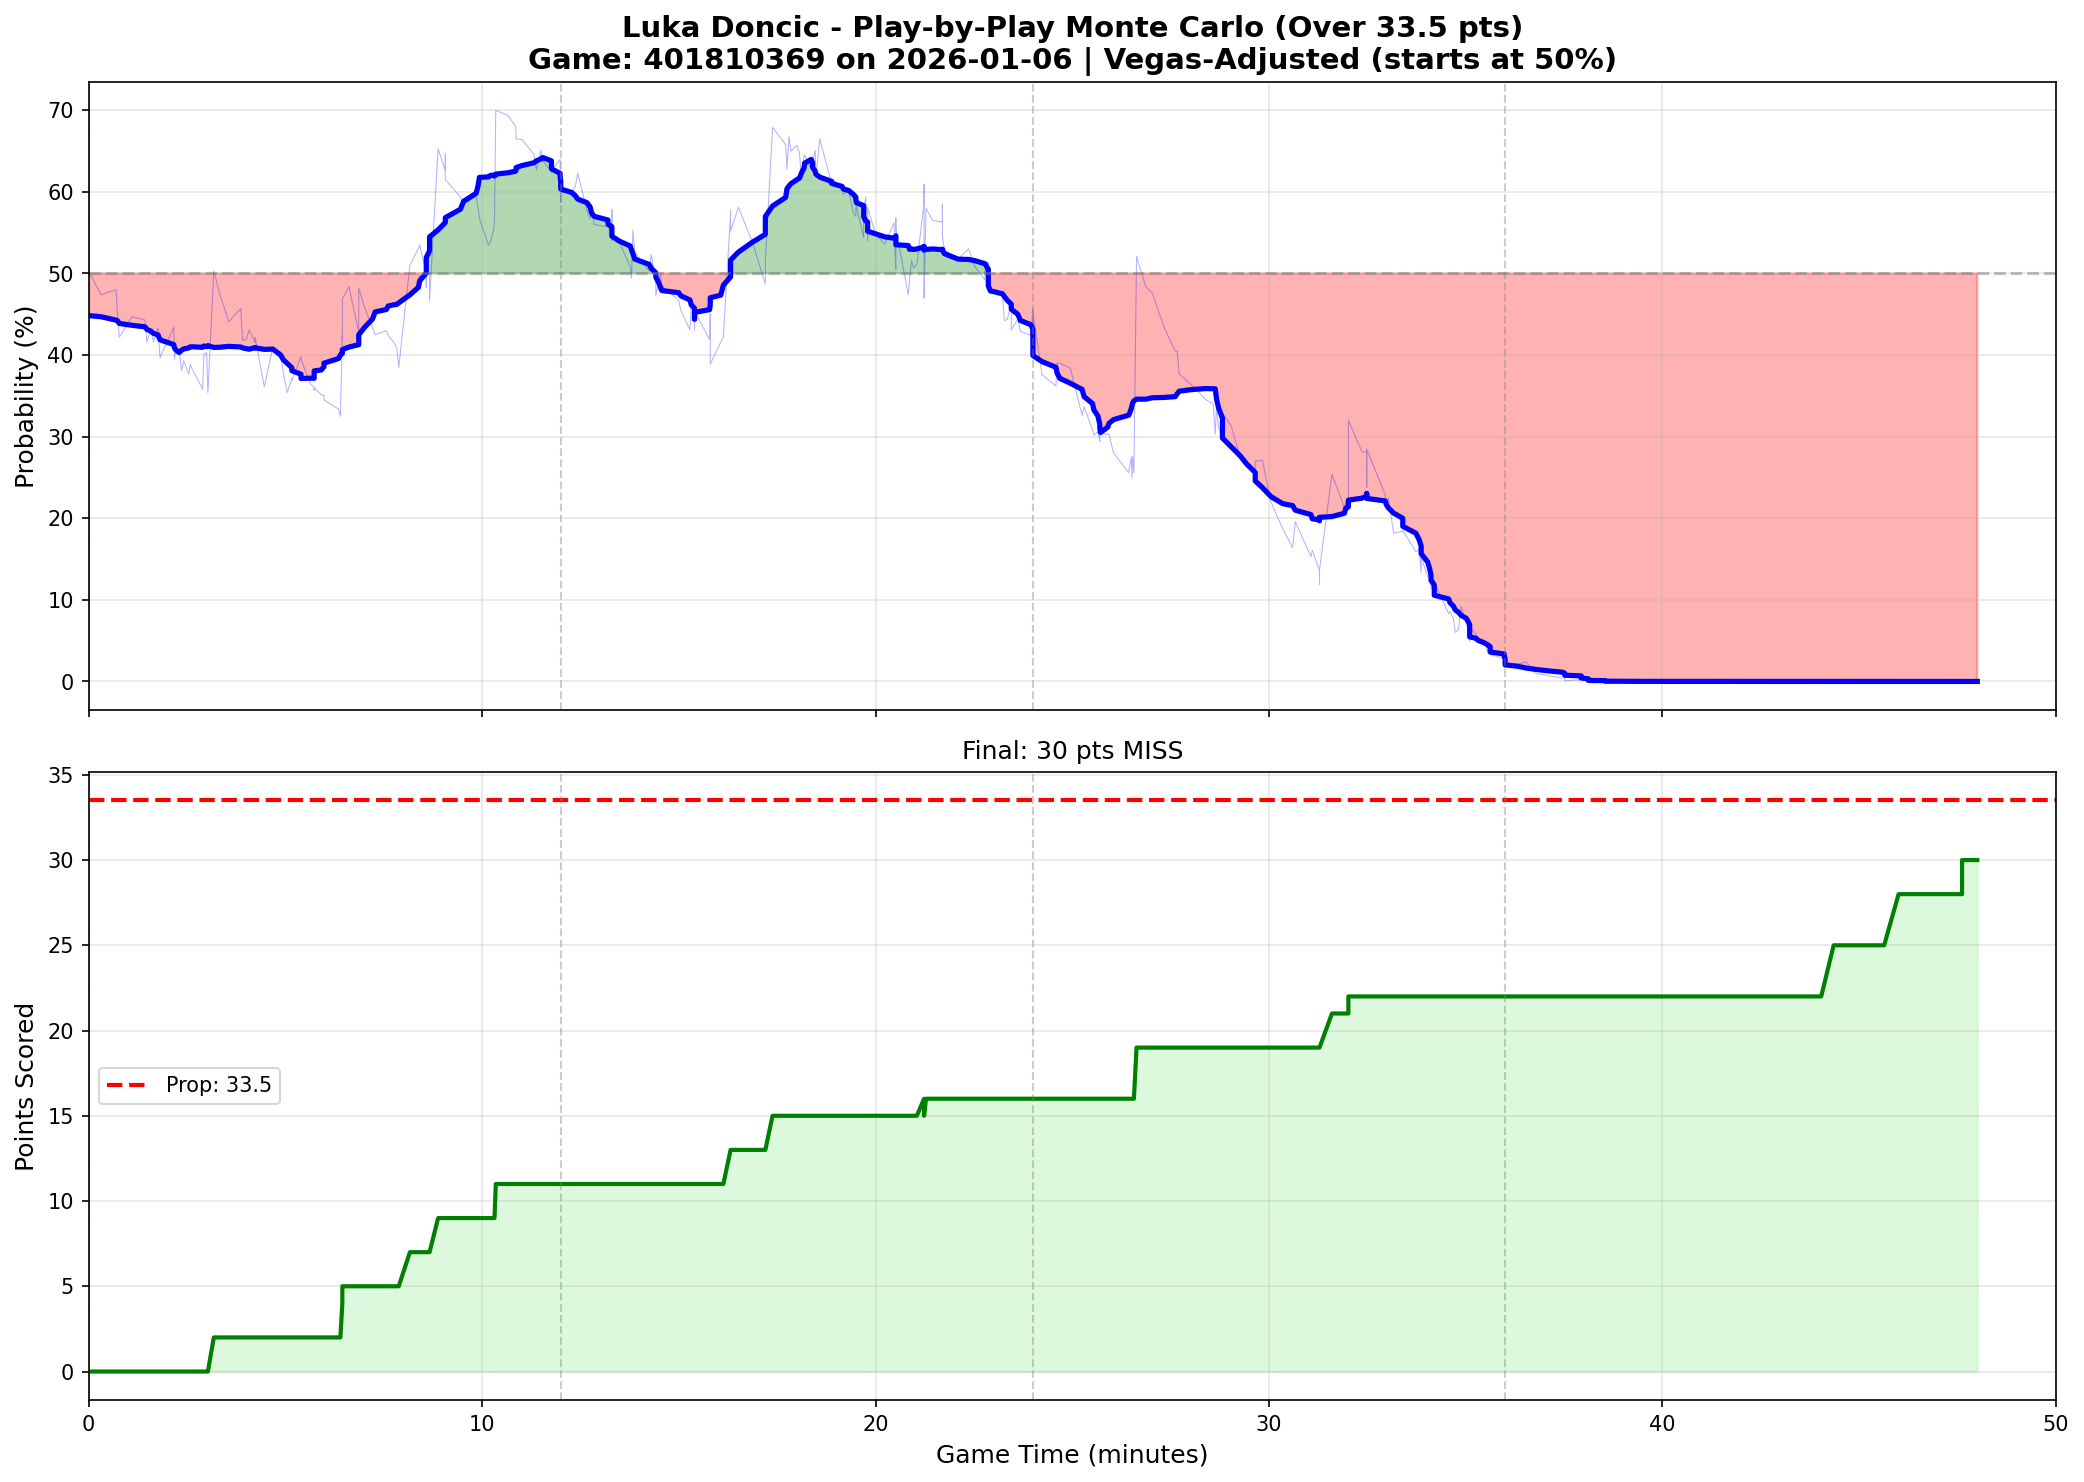

Data behind this chart, as committed beside it:
play_num, quarter, game_minute, cumulative_points, prob_over, prob_over_smooth
1, 1, 0.0000, 0, 0.5030, 0.4484
2, 1, 0.3167, 0, 0.4740, 0.4470
3, 1, 0.7000, 0, 0.4800, 0.4428
4, 1, 0.7333, 0, 0.4510, 0.4422
5, 1, 0.7833, 0, 0.4220, 0.4388
6, 1, 1.1, 0, 0.4470, 0.4365
7, 1, 1.433, 0, 0.4430, 0.4346
8, 1, 1.483, 0, 0.4160, 0.4315
9, 1, 1.583, 0, 0.4320, 0.4293
10, 1, 1.65, 0, 0.4160, 0.4266
11, 1, 1.767, 0, 0.4330, 0.4247
12, 1, 1.817, 0, 0.3970, 0.4187
13, 1, 2.167, 0, 0.4340, 0.4129
14, 1, 2.183, 0, 0.3950, 0.4090
15, 1, 2.217, 0, 0.4050, 0.4066
16, 1, 2.3, 0, 0.4060, 0.4032
17, 1, 2.367, 0, 0.3810, 0.4059
18, 1, 2.417, 0, 0.3930, 0.4075
19, 1, 2.55, 0, 0.3770, 0.4088
20, 1, 2.583, 0, 0.3890, 0.4101
21, 1, 2.633, 0, 0.3830, 0.4101
22, 1, 2.9, 0, 0.3580, 0.4095
23, 1, 2.933, 0, 0.4010, 0.4112
24, 1, 3, 0, 0.4030, 0.4103
25, 1, 3.033, 0, 0.3540, 0.4116
26, 1, 3.183, 2, 0.5030, 0.4094
27, 1, 3.333, 2, 0.4750, 0.4096
28, 1, 3.567, 2, 0.4410, 0.4107
29, 1, 3.867, 2, 0.4570, 0.4099
30, 1, 3.917, 2, 0.4180, 0.4088
31, 1, 4.017, 2, 0.4200, 0.4079
32, 1, 4.083, 2, 0.4310, 0.4072
33, 1, 4.233, 2, 0.4150, 0.4092
34, 1, 4.233, 2, 0.4220, 0.4089
35, 1, 4.467, 2, 0.3610, 0.4070
36, 1, 4.683, 2, 0.4100, 0.4073
37, 1, 4.883, 2, 0.4030, 0.4000
38, 1, 4.95, 2, 0.3780, 0.3943
39, 1, 5.05, 2, 0.3540, 0.3898
40, 1, 5.167, 2, 0.3710, 0.3845
41, 1, 5.167, 2, 0.3690, 0.3809
43, 1, 5.4, 2, 0.3980, 0.3765
42, 1, 5.4, 2, 0.3950, 0.3712
44, 1, 5.633, 2, 0.3650, 0.3717
45, 1, 5.733, 2, 0.3610, 0.3715
46, 1, 5.733, 2, 0.3570, 0.3769
47, 1, 5.733, 2, 0.3600, 0.3806
48, 1, 5.917, 2, 0.3510, 0.3818
49, 1, 5.983, 2, 0.3510, 0.3857
50, 1, 5.983, 2, 0.3450, 0.3901
51, 1, 6.35, 2, 0.3340, 0.3957
52, 1, 6.4, 2, 0.3250, 0.4002
53, 1, 6.45, 4, 0.4240, 0.4019
54, 1, 6.45, 4, 0.4180, 0.4034
55, 1, 6.45, 5, 0.4690, 0.4067
56, 1, 6.617, 5, 0.4840, 0.4098
59, 1, 6.867, 5, 0.4280, 0.4127
60, 1, 6.867, 5, 0.4560, 0.4152
57, 1, 6.867, 5, 0.4420, 0.4169
58, 1, 6.867, 5, 0.4820, 0.4249
... 416 more rows
